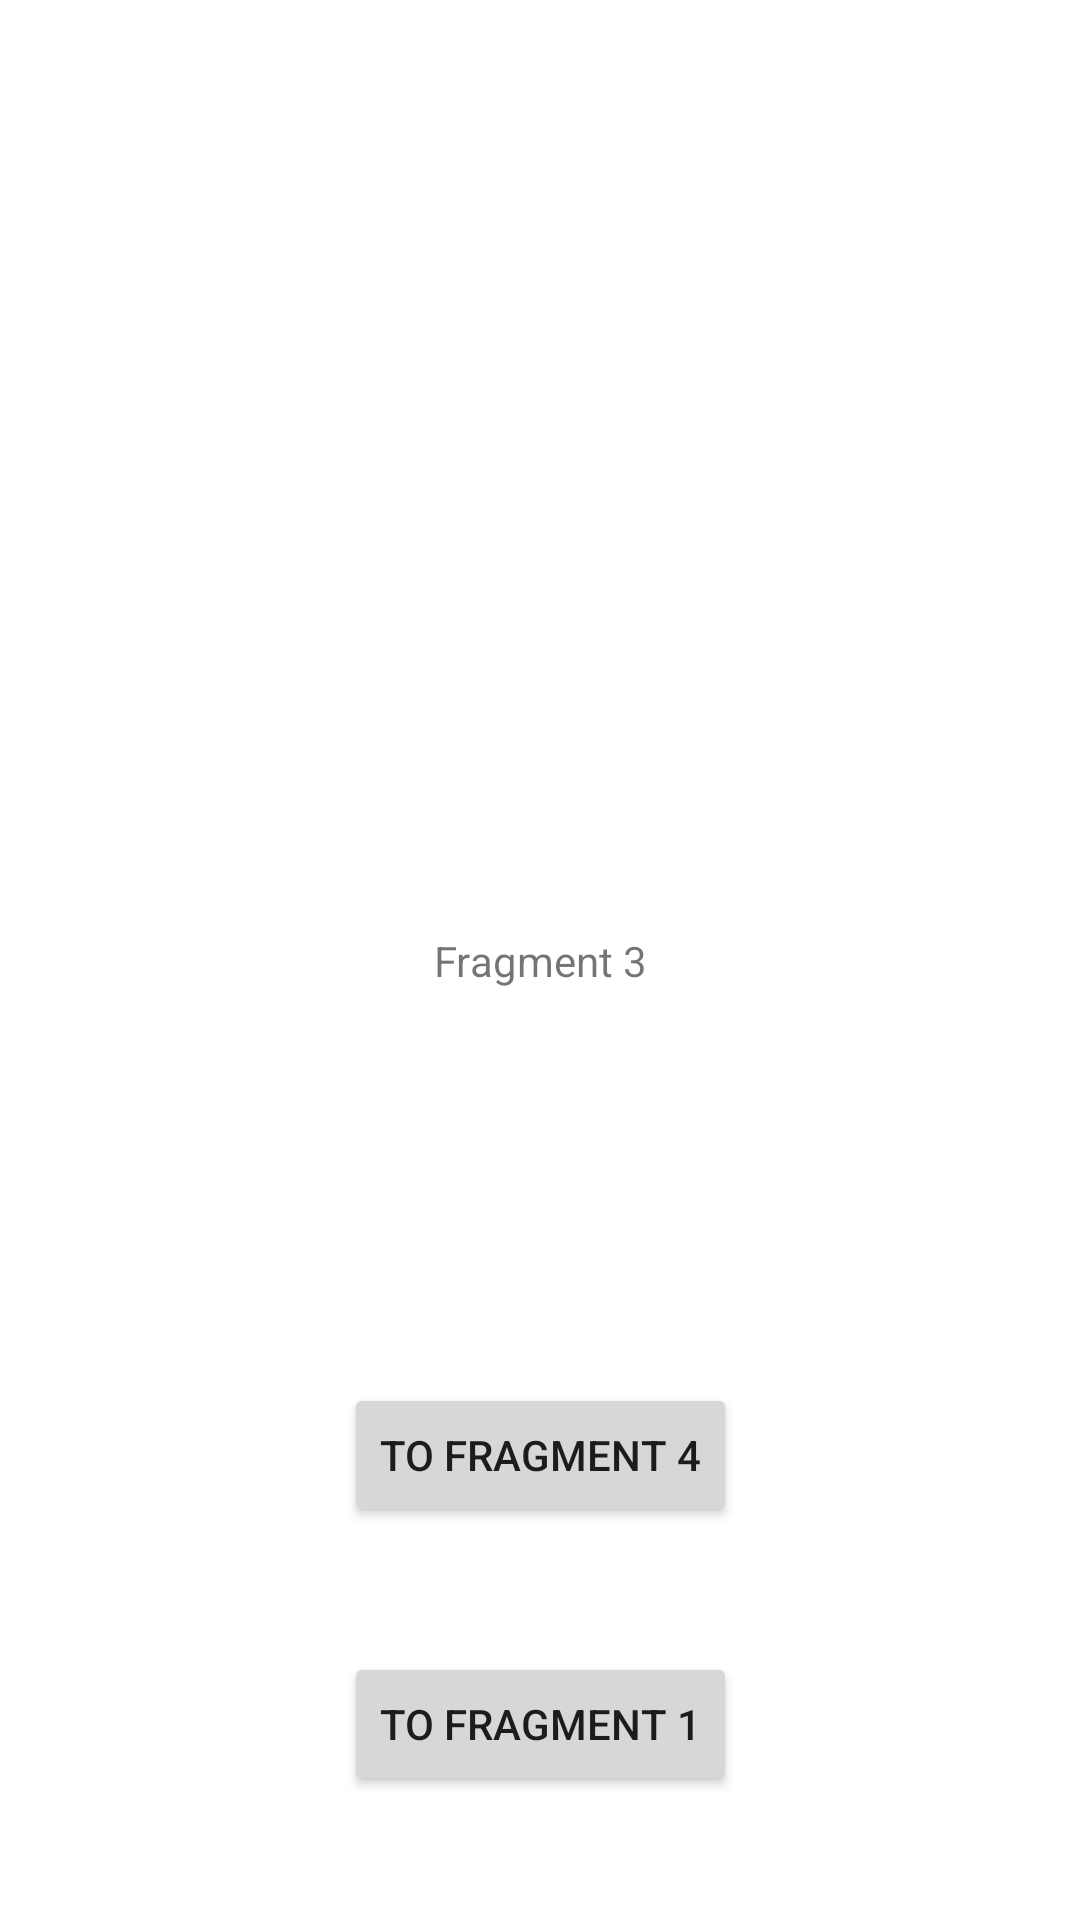

This screen was rendered from an Android layout file. Write that file and the resources it references.
<!-- AndroidManifest.xml: application theme Theme.CiceroneNavigation -->
<!-- res/layout/fragment_3.xml -->
<?xml version="1.0" encoding="utf-8"?>
<androidx.constraintlayout.widget.ConstraintLayout
    xmlns:android="http://schemas.android.com/apk/res/android"
    android:layout_width="match_parent"
    android:layout_height="match_parent"
    xmlns:app="http://schemas.android.com/apk/res-auto">

    <TextView
        android:id="@+id/textView"
        android:layout_width="wrap_content"
        android:layout_height="wrap_content"
        android:text="Fragment 3"
        app:layout_constraintBottom_toBottomOf="parent"
        app:layout_constraintEnd_toEndOf="parent"
        app:layout_constraintStart_toStartOf="parent"
        app:layout_constraintTop_toTopOf="parent" />

    <Button
        android:id="@+id/button_next"
        android:layout_width="wrap_content"
        android:layout_height="wrap_content"
        app:layout_constraintBottom_toBottomOf="parent"
        app:layout_constraintEnd_toEndOf="@+id/textView"
        android:text="to fragment 4"
        app:layout_constraintStart_toStartOf="@+id/textView"
        app:layout_constraintTop_toBottomOf="@+id/textView" />

    <Button
        android:id="@+id/button_back"
        android:layout_width="wrap_content"
        android:layout_height="wrap_content"
        app:layout_constraintBottom_toBottomOf="parent"
        app:layout_constraintEnd_toEndOf="@+id/button_next"
        android:text="to fragment 1"
        app:layout_constraintStart_toStartOf="@+id/button_next"
        app:layout_constraintTop_toBottomOf="@+id/button_next" />

</androidx.constraintlayout.widget.ConstraintLayout>
<!-- resources referenced by this layout -->
<resources>
  <style name="Theme.CiceroneNavigation" parent="Theme.MaterialComponents.DayNight.DarkActionBar">
          
          <item name="colorPrimary">@color/purple_500</item>
          <item name="colorPrimaryVariant">@color/purple_700</item>
          <item name="colorOnPrimary">@color/white</item>
          
          <item name="colorSecondary">@color/teal_200</item>
          <item name="colorSecondaryVariant">@color/teal_700</item>
          <item name="colorOnSecondary">@color/black</item>
          
          <item name="android:statusBarColor">?attr/colorPrimaryVariant</item>
          
      </style>
  <!-- not gathered from this repository: default colours our renderer supplied (Android Studio template values) -->
  <color name="purple_500">#FF6200EE</color>
  <color name="purple_700">#FF3700B3</color>
  <color name="teal_200">#FF03DAC5</color>
  <color name="teal_700">#FF018786</color>
  <color name="black">#FF000000</color>
  <color name="white">#FFFFFFFF</color>
</resources>
